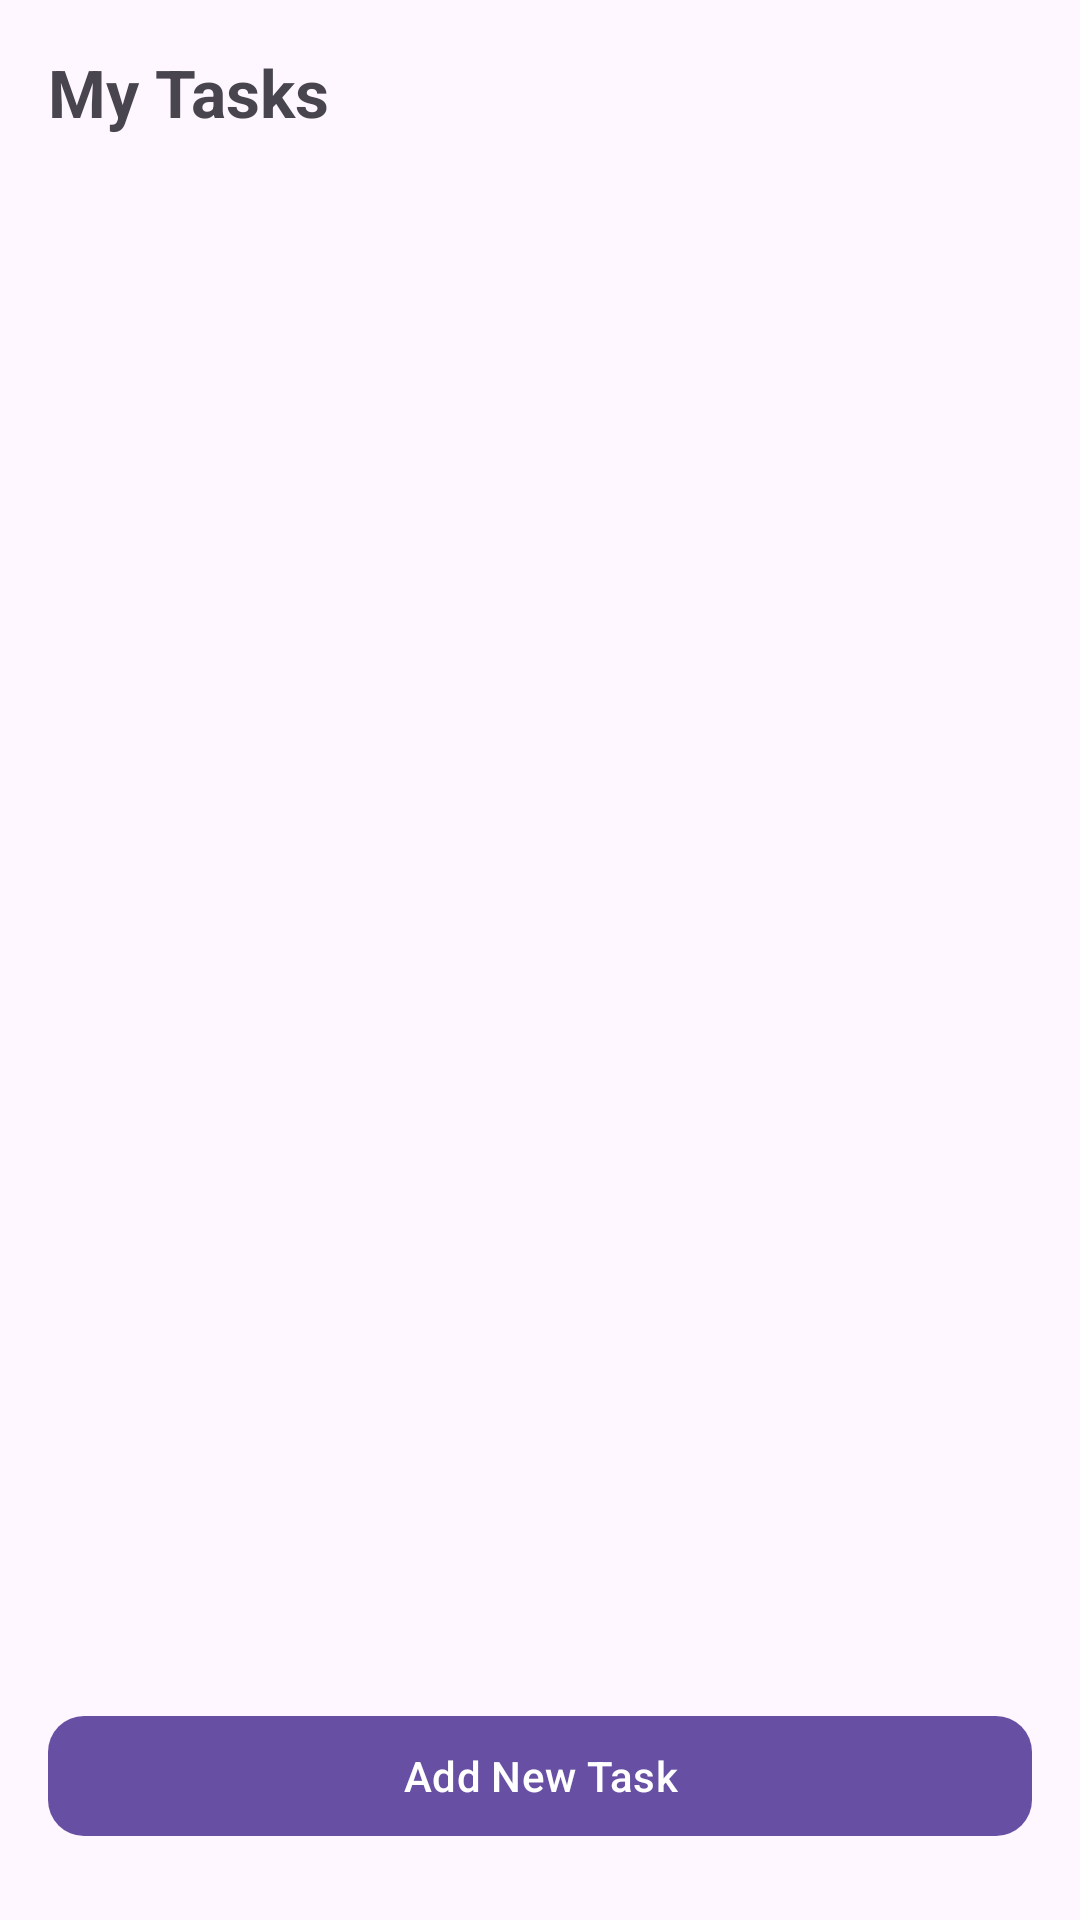

Reconstruct the res/layout file that produces this screen, plus the resources it refers to.
<!-- AndroidManifest.xml: application theme Theme.SimpleTaskManager -->
<!-- res/layout/activity_main.xml -->
<?xml version="1.0" encoding="utf-8"?>
<androidx.constraintlayout.widget.ConstraintLayout
    xmlns:android="http://schemas.android.com/apk/res/android"
    xmlns:app="http://schemas.android.com/apk/res-auto"
    android:id="@+id/main"
    android:layout_width="match_parent"
    android:layout_height="match_parent"
    android:padding="16dp">

    
    <TextView
        android:id="@+id/tvTitle"
        android:layout_width="0dp"
        android:layout_height="wrap_content"
        android:text="My Tasks"
        android:textSize="22sp"
        android:textStyle="bold"
        android:paddingBottom="12dp"
        app:layout_constraintTop_toTopOf="parent"
        app:layout_constraintStart_toStartOf="parent"
        app:layout_constraintEnd_toEndOf="parent"/>

    
    <androidx.recyclerview.widget.RecyclerView
        android:id="@+id/recyclerView"
        android:layout_width="0dp"
        android:layout_height="0dp"
        android:clipToPadding="false"
        android:paddingBottom="8dp"
        app:layout_constraintTop_toBottomOf="@id/tvTitle"
        app:layout_constraintBottom_toTopOf="@id/btnAddTask"
        app:layout_constraintStart_toStartOf="parent"
        app:layout_constraintEnd_toEndOf="parent" />

    
    <com.google.android.material.button.MaterialButton
        android:id="@+id/btnAddTask"
        android:layout_width="0dp"
        android:layout_height="wrap_content"
        android:text="Add New Task"
        android:layout_marginTop="12dp"
        android:layout_marginBottom="8dp"
        app:cornerRadius="12dp"
        app:layout_constraintBottom_toBottomOf="parent"
        app:layout_constraintStart_toStartOf="parent"
        app:layout_constraintEnd_toEndOf="parent"/>

</androidx.constraintlayout.widget.ConstraintLayout>
<!-- resources referenced by this layout -->
<resources>
  <style name="Theme.SimpleTaskManager" parent="Base.Theme.SimpleTaskManager" />
  <style name="Base.Theme.SimpleTaskManager" parent="Theme.Material3.DayNight.NoActionBar">
          
          
      </style>
</resources>
